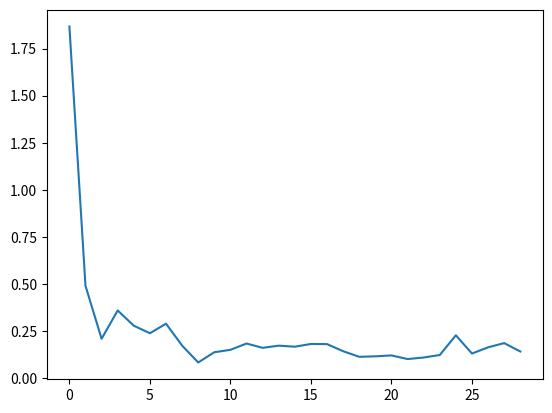

This chart was generated by the following Python code:
import matplotlib.pyplot as plt

total_train_loss = [1.8671447038650513,0.4905058443546295,0.20944516360759735,0.35977092385292053,0.27874627709388733,0.2389218956232071,0.28963005542755127,
                    0.1733647733926773,0.08367659896612167,0.1380453109741211,0.15091970562934875, 0.18427185714244843,0.1613554209470749,
                    0.17291390895843506,0.16746194660663605,0.18198512494564056,0.1811419278383255,0.14339390397071838,0.11376260966062546,
                    0.11629809439182281,0.12113416939973831,0.10184217244386673,0.11006364971399307, 0.12339213490486145,0.22793637216091156,
                    0.13109205663204193,0.16414280235767365,0.18647299706935883,0.1420055627822876]
plt.plot(total_train_loss)
plt.show()